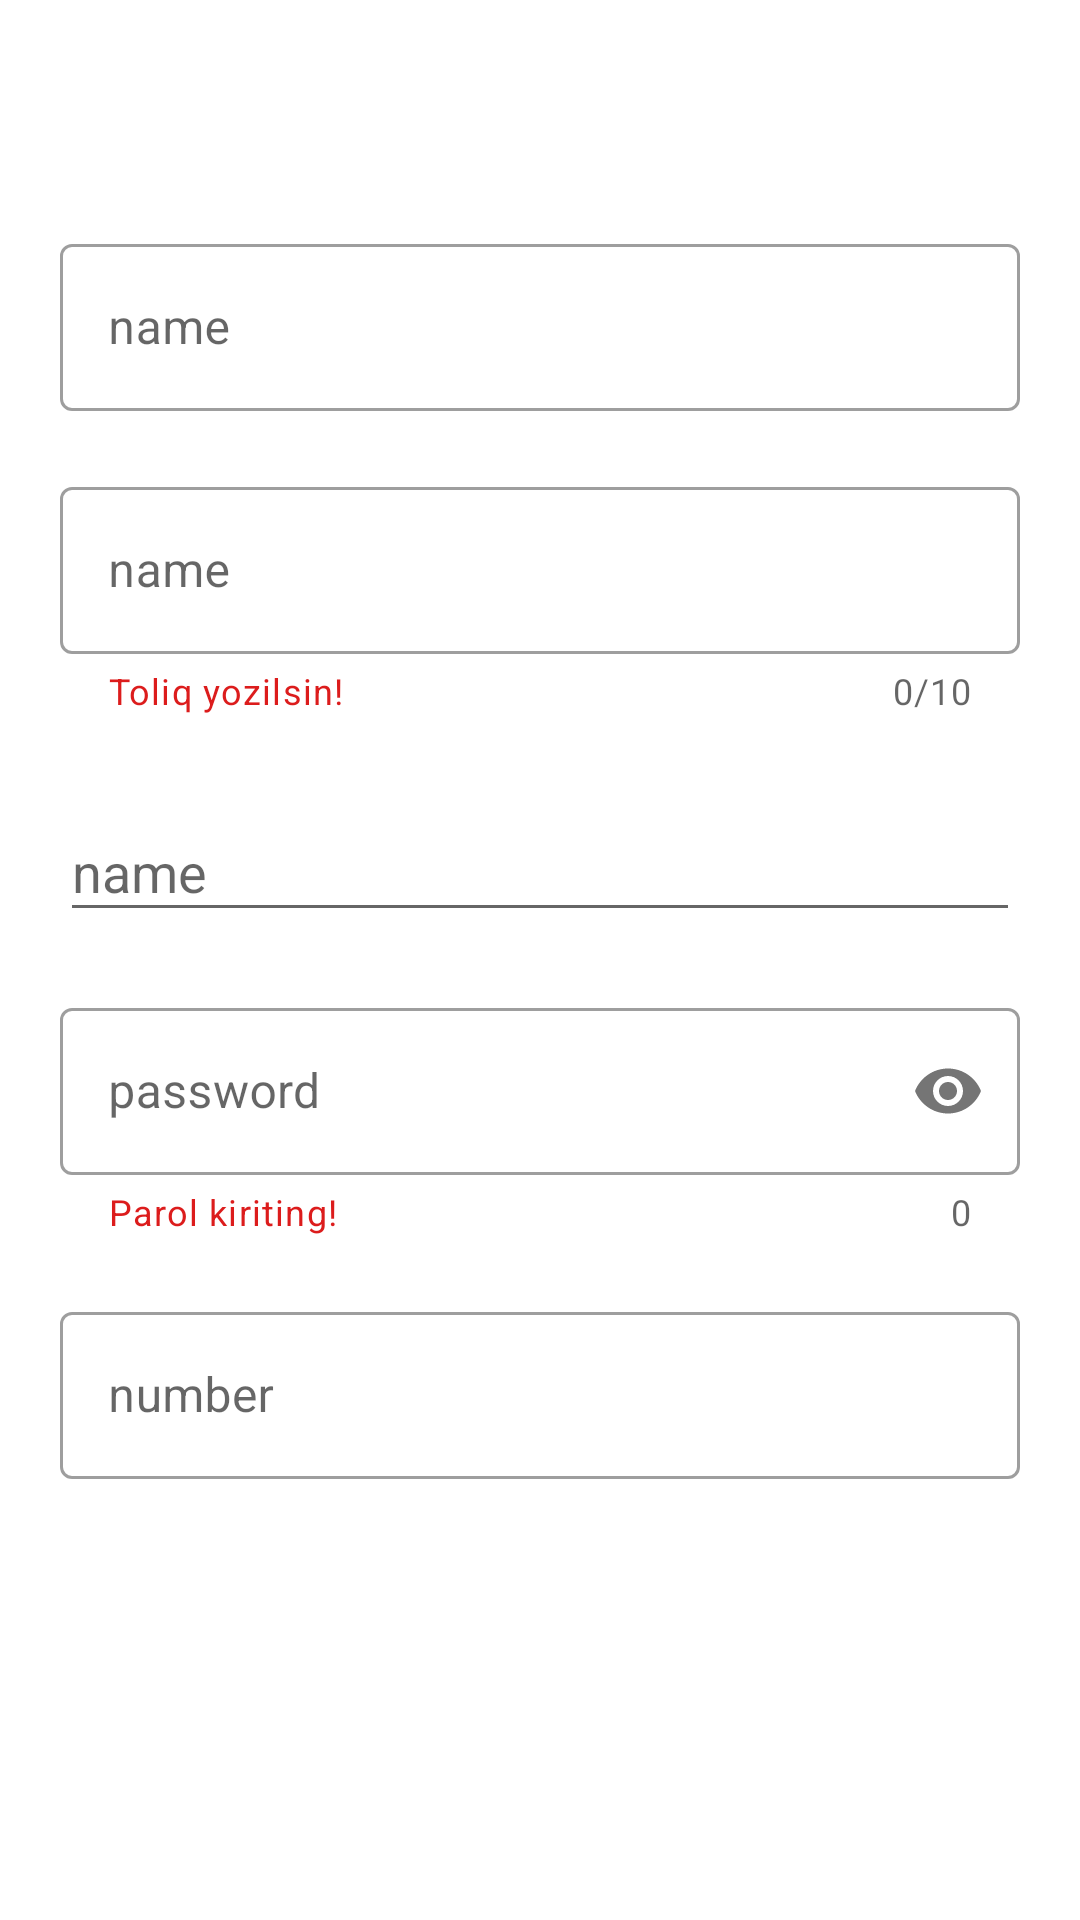

Layout XML and referenced resources for this Android screen:
<!-- AndroidManifest.xml: application theme Theme.LayoutAdvanced -->
<!-- res/layout/activity_second.xml -->
<?xml version="1.0" encoding="utf-8"?>
<androidx.constraintlayout.widget.ConstraintLayout xmlns:android="http://schemas.android.com/apk/res/android"
    xmlns:app="http://schemas.android.com/apk/res-auto"
    xmlns:tools="http://schemas.android.com/tools"
    android:layout_width="match_parent"
    android:layout_height="match_parent"
    android:padding="20dp"
    tools:context=".SecondActivity">

    <LinearLayout
        android:layout_width="match_parent"
        android:layout_height="match_parent"
        android:orientation="vertical">
        <com.google.android.material.textfield.TextInputLayout
            style="@style/Widget.MaterialComponents.TextInputLayout.OutlinedBox"
            android:layout_width="match_parent"
            android:layout_height="wrap_content"
            android:layout_marginTop="56dp"
            android:hint="name"
            >
            <com.google.android.material.textfield.TextInputEditText
                android:layout_width="match_parent"
                android:layout_height="wrap_content"
                />
        </com.google.android.material.textfield.TextInputLayout>
        <com.google.android.material.textfield.TextInputLayout
            style="@style/Widget.MaterialComponents.TextInputLayout.OutlinedBox"
            android:layout_width="match_parent"
            android:layout_height="wrap_content"
            app:helperText="Toliq yozilsin!"
            app:counterMaxLength="10"
            app:counterEnabled="true"
            app:endIconMode="clear_text"
            app:helperTextTextColor="#DC1C1C"
            android:layout_marginTop="20dp"
            android:hint="name"
            >
            <com.google.android.material.textfield.TextInputEditText
                android:layout_width="match_parent"
                android:layout_height="wrap_content"
                />
        </com.google.android.material.textfield.TextInputLayout>
        <com.google.android.material.textfield.TextInputLayout
            style="@style/Widget.Design.TextInputLayout"
            android:layout_width="match_parent"
            android:layout_height="wrap_content"
            android:layout_marginTop="20dp"
            android:hint="name"
            >
            <com.google.android.material.textfield.TextInputEditText
                android:layout_width="match_parent"
                android:layout_height="wrap_content"
                />
        </com.google.android.material.textfield.TextInputLayout>
        <com.google.android.material.textfield.TextInputLayout
            style="@style/Widget.MaterialComponents.TextInputLayout.OutlinedBox"
            android:layout_width="match_parent"
            android:layout_height="wrap_content"
            app:helperText="Parol kiriting!"
            app:passwordToggleEnabled="true"
            app:helperTextTextColor="#DC1C1C"
            android:layout_marginTop="20dp"
            app:counterEnabled="true"
            app:startIconDrawable="@drawable/ic_lock"
            android:hint="password"
            >
            <com.google.android.material.textfield.TextInputEditText
                android:layout_width="match_parent"
                android:inputType="textPassword"
                android:minEms="8"
                android:layout_height="wrap_content"
                />
        </com.google.android.material.textfield.TextInputLayout>
        <com.google.android.material.textfield.TextInputLayout
            style="@style/Widget.MaterialComponents.TextInputLayout.OutlinedBox"
            android:layout_width="match_parent"
            android:layout_height="wrap_content"
            android:layout_marginTop="20dp"
            app:prefixText="+998"

            android:hint="number"
            >
            <com.google.android.material.textfield.TextInputEditText
                android:layout_width="match_parent"
                android:inputType="number"
                android:maxLength="9"
                android:layout_height="wrap_content"
                />
        </com.google.android.material.textfield.TextInputLayout>
    </LinearLayout>


</androidx.constraintlayout.widget.ConstraintLayout>
<!-- resources referenced by this layout -->
<resources>
  <style name="Theme.LayoutAdvanced" parent="Theme.MaterialComponents.DayNight.DarkActionBar">
          
          <item name="colorPrimary">@color/purple_500</item>
          <item name="colorPrimaryVariant">@color/purple_700</item>
          <item name="colorOnPrimary">@color/white</item>
          
          <item name="colorSecondary">@color/teal_200</item>
          <item name="colorSecondaryVariant">@color/teal_700</item>
          <item name="colorOnSecondary">@color/black</item>
          
          <item name="android:statusBarColor" tools:targetApi="l">?attr/colorPrimaryVariant</item>
          
      </style>
  <!-- not gathered from this repository: default colours our renderer supplied (Android Studio template values) -->
  <color name="purple_500">#FF6200EE</color>
  <color name="purple_700">#FF3700B3</color>
  <color name="teal_200">#FF03DAC5</color>
  <color name="teal_700">#FF018786</color>
  <color name="black">#FF000000</color>
  <color name="white">#FFFFFFFF</color>
</resources>
